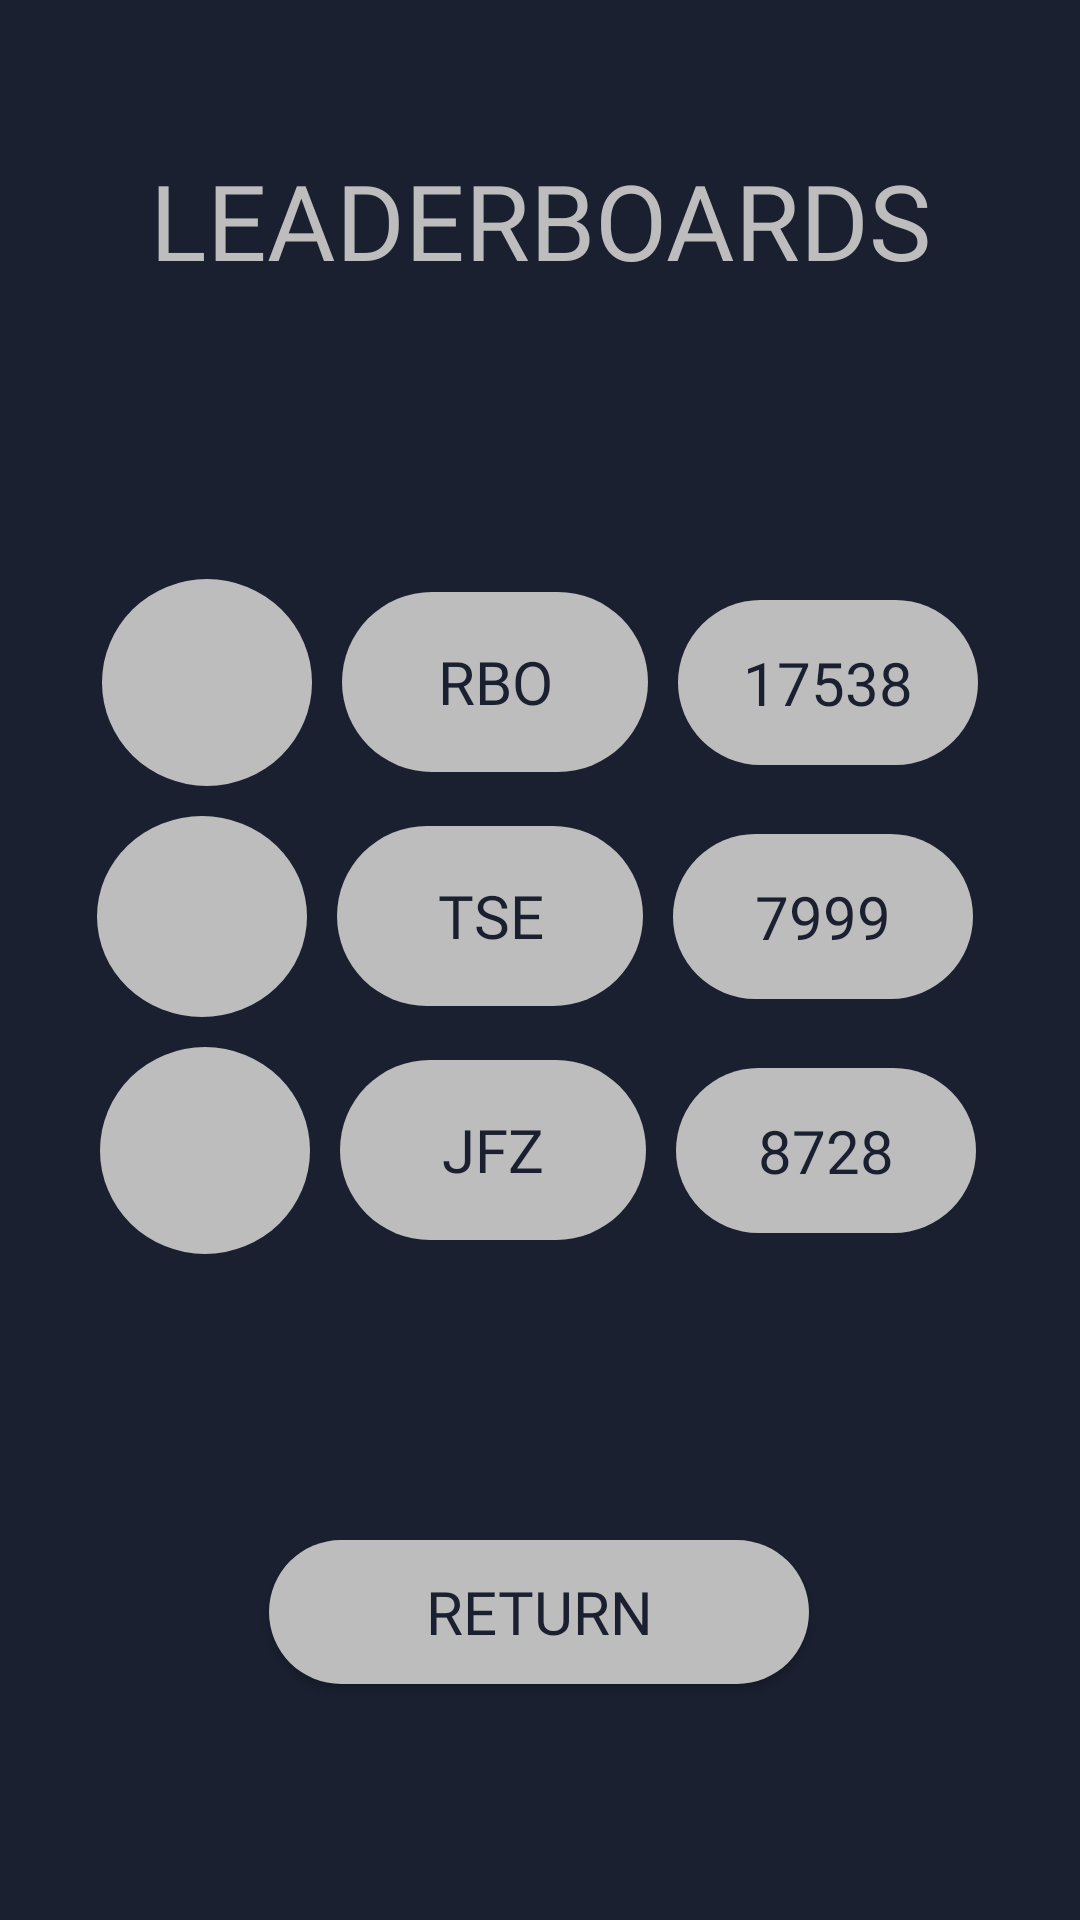

Android layout source for this screen:
<!-- AndroidManifest.xml: application theme Theme.AppCompat.NoActionBar -->
<!-- res/layout/leaderboards.xml -->
<?xml version="1.0" encoding="utf-8"?>
<androidx.constraintlayout.widget.ConstraintLayout xmlns:android="http://schemas.android.com/apk/res/android"
    xmlns:app="http://schemas.android.com/apk/res-auto"
    xmlns:tools="http://schemas.android.com/tools"
    style="@style/view_style"
    tools:context=".main_activity">

    <TextView
        style="@style/title_text"
        android:id="@+id/leaderboards_title"
        android:layout_width="0dp"
        android:layout_height="wrap_content"
        android:text="@string/leaderboards"
        android:textAlignment="center"
        app:layout_constraintEnd_toEndOf="parent"
        app:layout_constraintStart_toStartOf="parent"
        app:layout_constraintTop_toTopOf="parent" />

    <Button
        android:id="@+id/return_leaderboard"
        android:layout_width="wrap_content"
        android:layout_height="wrap_content"
        android:background="@drawable/rounded_button"
        android:fontFamily="@font/manrope_extra_bold"
        android:text="@string/back"
        android:textColor="@color/color_secondary"
        android:textSize="@dimen/manrope_text_size"
        app:layout_constraintBottom_toBottomOf="parent"
        app:layout_constraintEnd_toEndOf="parent"
        app:layout_constraintHorizontal_bias="0.498"
        app:layout_constraintStart_toStartOf="parent"
        app:layout_constraintTop_toBottomOf="@+id/leaderboards_title"
        app:layout_constraintVertical_bias="0.841" />

    <LinearLayout
        android:layout_width="316dp"
        android:layout_height="234dp"
        android:orientation="vertical"
        app:layout_constraintBottom_toTopOf="@+id/return_leaderboard"
        app:layout_constraintEnd_toEndOf="parent"
        app:layout_constraintStart_toStartOf="parent"
        app:layout_constraintTop_toBottomOf="@+id/leaderboards_title">

        <LinearLayout
            android:id="@+id/first_on_leaderboard"
            android:layout_width="316dp"
            android:layout_height="79dp"
            android:gravity="center"
            android:orientation="horizontal">

            <ImageButton
                android:id="@+id/first_on_lb"
                android:layout_width="wrap_content"
                android:layout_height="wrap_content"
                android:layout_gravity="center"
                android:layout_margin="5dp"
                android:background="@drawable/round_button_big" />

            <TextView
                android:id="@+id/first_name"
                style="@style/inner_text"
                android:layout_width="102dp"
                android:layout_height="60dp"
                android:layout_margin="5dp"
                android:background="@drawable/text_background"
                android:gravity="center"
                android:padding="14dp"
                android:text="RBO" />

            <TextView
                android:id="@+id/first_score"
                style="@style/inner_text"
                android:layout_width="wrap_content"
                android:layout_height="wrap_content"
                android:layout_margin="5dp"
                android:background="@drawable/text_background"
                android:gravity="center"
                android:padding="14dp"
                android:text="17538" />
        </LinearLayout>

        <LinearLayout
            android:id="@+id/third_on_leaderboard"
            android:layout_width="313dp"
            android:layout_height="77dp"
            android:gravity="center"
            android:orientation="horizontal">

            <ImageButton
                android:id="@+id/third_on_lb"
                android:layout_width="wrap_content"
                android:layout_height="wrap_content"
                android:layout_gravity="center"
                android:layout_margin="5dp"
                android:background="@drawable/round_button_big" />

            <TextView
                android:id="@+id/third_name"
                style="@style/inner_text"
                android:layout_width="102dp"
                android:layout_height="60dp"
                android:layout_margin="5dp"
                android:background="@drawable/text_background"
                android:gravity="center"
                android:padding="14dp"
                android:text="TSE" />

            <TextView
                android:id="@+id/third_score"
                style="@style/inner_text"
                android:layout_width="wrap_content"
                android:layout_height="wrap_content"
                android:layout_margin="5dp"
                android:background="@drawable/text_background"
                android:gravity="center"
                android:padding="14dp"
                android:text="7999" />
        </LinearLayout>

        <LinearLayout
            android:id="@+id/second_on_leaderboard"
            android:layout_width="315dp"
            android:layout_height="79dp"
            android:gravity="center"
            android:orientation="horizontal">

            <ImageButton
                android:id="@+id/second_on_lb"
                android:layout_width="wrap_content"
                android:layout_height="wrap_content"
                android:layout_gravity="center"
                android:layout_margin="5dp"
                android:background="@drawable/round_button_big" />

            <TextView
                android:id="@+id/second_name"
                style="@style/inner_text"
                android:layout_width="102dp"
                android:layout_height="60dp"
                android:layout_margin="5dp"
                android:background="@drawable/text_background"
                android:gravity="center"
                android:padding="14dp"
                android:text="JFZ" />

            <TextView
                android:id="@+id/second_score"
                style="@style/inner_text"
                android:layout_width="wrap_content"
                android:layout_height="wrap_content"
                android:layout_margin="5dp"
                android:background="@drawable/text_background"
                android:gravity="center"
                android:padding="14dp"
                android:text="8728" />
        </LinearLayout>
    </LinearLayout>

</androidx.constraintlayout.widget.ConstraintLayout>
<!-- resources referenced by this layout -->
<resources>
  <color name="color_secondary">#1A2030</color>
  <dimen name="manrope_text_size">20sp</dimen>
  <!-- drawable round_button_big (drawable) -->
  <?xml version="1.0" encoding="utf-8"?>
  <layer-list xmlns:android="http://schemas.android.com/apk/res/android">
      <item>
          <shape android:shape="oval">
              <solid android:color="@color/color_primary" />
              <size
                  android:width="70dp"
                  android:height="70dp" />
              <corners android:radius="200dp" />
          </shape>
      </item>
  </layer-list>
  <!-- drawable rounded_button (drawable) -->
  <?xml version="1.0" encoding="utf-8"?>
  <shape xmlns:android="http://schemas.android.com/apk/res/android">
      <solid android:color="@color/color_primary"/>
      <corners android:radius="170dp"/>
      <size android:width="180dp"/>
  </shape>
  <!-- drawable text_background (drawable) -->
  <?xml version="1.0" encoding="utf-8"?>
  <shape xmlns:android="http://schemas.android.com/apk/res/android">
      <solid android:color="@color/color_primary"/>
      <corners android:radius="30dp"/>
      <size
      android:width="100dp"
      android:height="40dp" />
  </shape>
  <string name="back">RETURN</string>
  <string name="leaderboards">LEADERBOARDS</string>
  <style name="inner_text" parent="default_widget_text">
          <item name="android:textSize">@dimen/manrope_text_size</item>
      </style>
  <style name="title_text" parent="default_outer_text">
          <item name="android:fontFamily">@font/kanit_extra_bold</item>
          <item name="android:textSize">@dimen/kanit_title_text_size</item>
      </style>
  <style name="view_style" parent="Theme.MaterialComponents.DayNight">
          <item name="android:layout_width">match_parent</item>
          <item name="android:layout_height">match_parent</item>
          <item name="android:background">@color/color_secondary</item>
          <item name="android:paddingTop">50dp</item>
          <item name="android:paddingRight">20dp</item>
          <item name="android:paddingLeft">20dp</item>
      </style>
  <color name="color_primary">#BDBDBD</color>
  <style name="default_widget_text" parent="Theme.MaterialComponents.DayNight">
          <item name="android:textColor">@color/color_secondary</item>
          <item name="android:fontFamily">@font/manrope_extra_bold</item>
          <item name="android:gravity">center</item>
      </style>
  <style name="default_outer_text" parent="Theme.MaterialComponents.DayNight">
          <item name="android:textColor">@color/color_primary</item>
      </style>
  <dimen name="kanit_title_text_size">35sp</dimen>
</resources>
